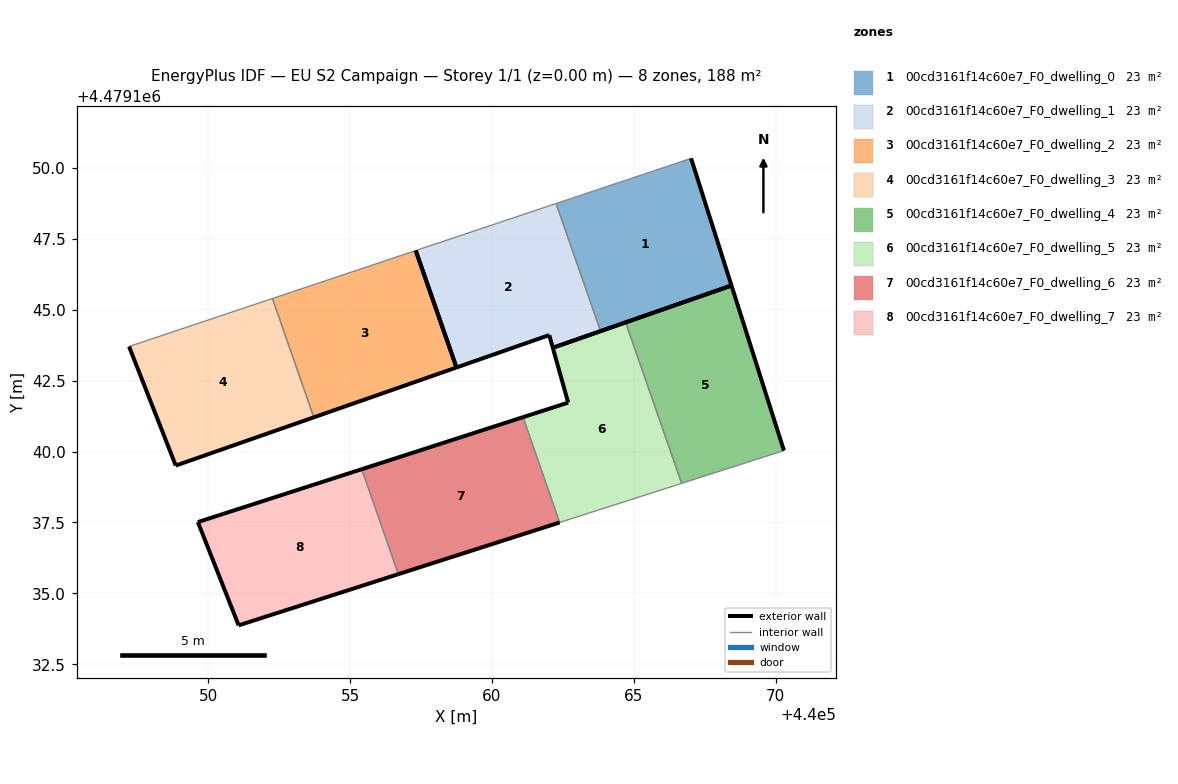
=== STOREY PLAN SPEC (per zone: floor XY polygon, exterior-wall plan segments, windows/doors) ===
zone 1: 00cd3161f14c60e7_F0_dwelling_0  (23.4 m²)
  floor: (440068.45, 4479145.85) (440067.02, 4479150.34) (440062.26, 4479148.75) (440063.83, 4479144.25)
  exterior wall: (440067.02, 4479150.34) – (440068.45, 4479145.85)  [4.7 m]
  exterior wall: (440068.45, 4479145.85) – (440063.83, 4479144.25)  [4.9 m]
  interior walls: 2
zone 2: 00cd3161f14c60e7_F0_dwelling_1  (23.4 m²)
  floor: (440063.83, 4479144.25) (440062.26, 4479148.75) (440057.31, 4479147.09) (440058.75, 4479142.96) (440062.02, 4479144.11) (440062.15, 4479143.66)
  exterior wall: (440063.83, 4479144.25) – (440062.15, 4479143.66)  [1.8 m]
  exterior wall: (440062.15, 4479143.66) – (440062.02, 4479144.11)  [0.5 m]
  exterior wall: (440062.02, 4479144.11) – (440058.75, 4479142.96)  [3.5 m]
  exterior wall: (440058.75, 4479142.96) – (440057.31, 4479147.09)  [4.4 m]
  interior walls: 2
zone 3: 00cd3161f14c60e7_F0_dwelling_2  (23.5 m²)
  floor: (440058.75, 4479142.96) (440057.31, 4479147.09) (440052.26, 4479145.40) (440053.72, 4479141.21)
  exterior wall: (440058.75, 4479142.96) – (440053.72, 4479141.21)  [5.3 m]
  exterior wall: (440057.31, 4479147.09) – (440058.75, 4479142.96)  [4.4 m]
  interior walls: 2
zone 4: 00cd3161f14c60e7_F0_dwelling_3  (23.5 m²)
  floor: (440053.72, 4479141.21) (440052.26, 4479145.40) (440047.20, 4479143.70) (440048.85, 4479139.50)
  exterior wall: (440053.72, 4479141.21) – (440048.85, 4479139.50)  [5.2 m]
  exterior wall: (440048.85, 4479139.50) – (440047.20, 4479143.70)  [4.5 m]
  interior walls: 2
zone 5: 00cd3161f14c60e7_F0_dwelling_4  (23.4 m²)
  floor: (440070.30, 4479140.03) (440068.45, 4479145.85) (440064.71, 4479144.55) (440066.69, 4479138.88)
  exterior wall: (440064.71, 4479144.55) – (440068.45, 4479145.85)  [4.0 m]
  exterior wall: (440068.45, 4479145.85) – (440070.30, 4479140.03)  [6.1 m]
  interior walls: 2
zone 6: 00cd3161f14c60e7_F0_dwelling_5  (23.4 m²)
  floor: (440066.69, 4479138.88) (440064.71, 4479144.55) (440062.15, 4479143.66) (440062.69, 4479141.72) (440061.09, 4479141.21) (440062.39, 4479137.50)
  exterior wall: (440061.09, 4479141.21) – (440062.69, 4479141.72)  [1.7 m]
  exterior wall: (440062.69, 4479141.72) – (440062.15, 4479143.66)  [2.0 m]
  exterior wall: (440062.15, 4479143.66) – (440064.71, 4479144.55)  [2.7 m]
  interior walls: 3
zone 7: 00cd3161f14c60e7_F0_dwelling_6  (23.4 m²)
  floor: (440062.39, 4479137.50) (440061.09, 4479141.21) (440055.41, 4479139.38) (440056.70, 4479135.67)
  exterior wall: (440055.41, 4479139.38) – (440061.09, 4479141.21)  [6.0 m]
  exterior wall: (440062.39, 4479137.50) – (440056.70, 4479135.67)  [6.0 m]
  interior walls: 2
zone 8: 00cd3161f14c60e7_F0_dwelling_7  (23.4 m²)
  floor: (440056.70, 4479135.67) (440055.41, 4479139.38) (440049.63, 4479137.51) (440051.07, 4479133.87)
  exterior wall: (440051.07, 4479133.87) – (440049.63, 4479137.51)  [3.9 m]
  exterior wall: (440049.63, 4479137.51) – (440055.41, 4479139.38)  [6.1 m]
  exterior wall: (440056.70, 4479135.67) – (440051.07, 4479133.87)  [5.9 m]
  interior walls: 1

=== DERIVED (storey summary) ===
Building: EU S2 Campaign
Storey: 1 of 1  (floor level z = 0.00 m)
Storey gross floor area: 187.6 m²
Zones on this storey: 8
  - 00cd3161f14c60e7_F0_dwelling_0: floor 23.4 m²; exterior wall 9.6 m (28.8 m²); WWR 0.0%
  - 00cd3161f14c60e7_F0_dwelling_1: floor 23.4 m²; exterior wall 10.1 m (30.2 m²); WWR 0.0%
  - 00cd3161f14c60e7_F0_dwelling_2: floor 23.5 m²; exterior wall 9.7 m (29.1 m²); WWR 0.0%
  - 00cd3161f14c60e7_F0_dwelling_3: floor 23.5 m²; exterior wall 9.7 m (29.0 m²); WWR 0.0%
  - 00cd3161f14c60e7_F0_dwelling_4: floor 23.4 m²; exterior wall 10.1 m (30.2 m²); WWR 0.0%
  - 00cd3161f14c60e7_F0_dwelling_5: floor 23.4 m²; exterior wall 6.4 m (19.2 m²); WWR 0.0%
  - 00cd3161f14c60e7_F0_dwelling_6: floor 23.4 m²; exterior wall 11.9 m (35.8 m²); WWR 0.0%
  - 00cd3161f14c60e7_F0_dwelling_7: floor 23.4 m²; exterior wall 15.9 m (47.7 m²); WWR 0.0%
Zone adjacency (shared interzone walls):
  - 00cd3161f14c60e7_F0_dwelling_0 ↔ 00cd3161f14c60e7_F0_dwelling_1
  - 00cd3161f14c60e7_F0_dwelling_2 ↔ 00cd3161f14c60e7_F0_dwelling_3
  - 00cd3161f14c60e7_F0_dwelling_4 ↔ 00cd3161f14c60e7_F0_dwelling_5
  - 00cd3161f14c60e7_F0_dwelling_5 ↔ 00cd3161f14c60e7_F0_dwelling_6
  - 00cd3161f14c60e7_F0_dwelling_6 ↔ 00cd3161f14c60e7_F0_dwelling_7